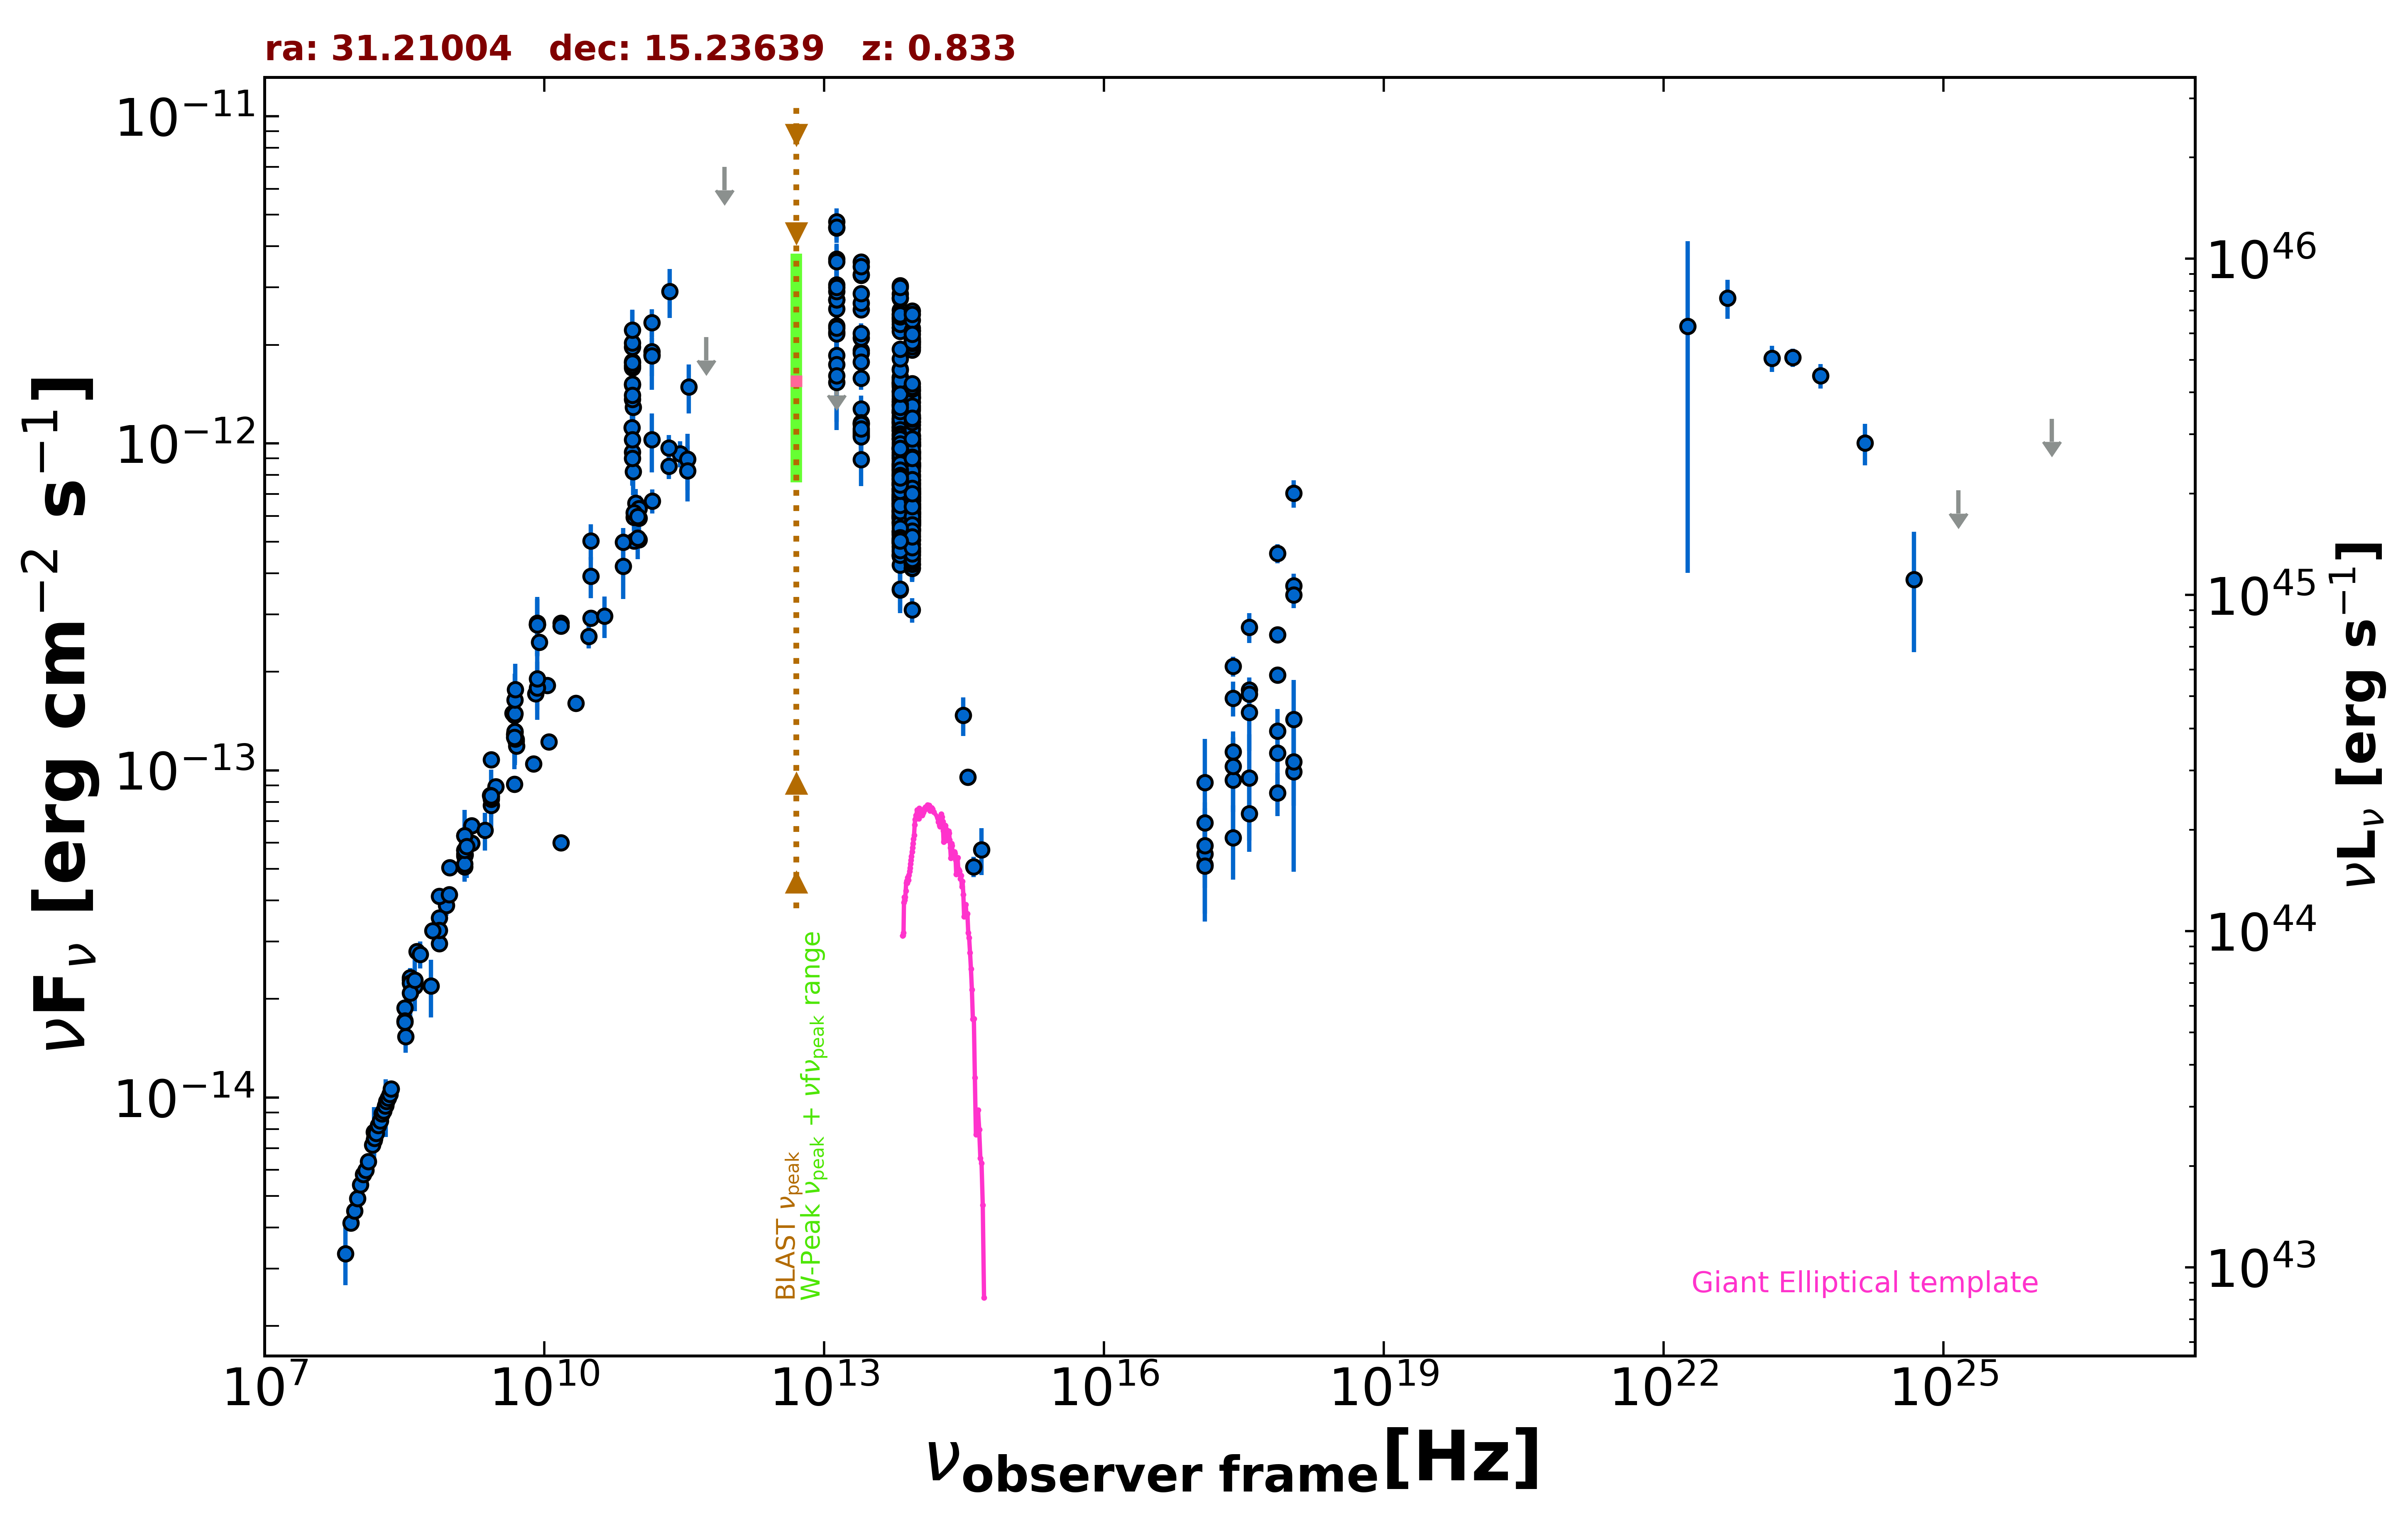

The table this chart was drawn from, first rows:
freq., flux, err_flux, MJD_start, MJD_end, flag, catalog, reference
1.400e+09, 5.695e-14, 1.710e-15, 55000, 55000, , NVSS, Condon et al. 1998  AJ  115  1693
8.870e+08, 3.861e-14, 2.710e-15, 55000, 55000, , RACS, Hale et al. 2021  PASA  38  e058
3.000e+09, 8.913e-14, 4.550e-16, 55000, 55000, , VLASSQL, Gordon et al. 2021  ApJS  255  30
2.418e+17, 2.079e-13, 1.475e-14, 55000, 55000, , WGACAT, White et al. 2000  VizieR  IX/31/wgacat
2.418e+17, 1.139e-13, 1.170e-14, 54156, 55263, , 1OUSX, Giommi et al. in preparation
1.209e+17, 5.151e-14, 7.775e-15, 54156, 55263, , 1OUSX, Giommi et al. in preparation
3.627e+17, 1.763e-13, 1.570e-14, 54156, 55263, , 1OUSX, Giommi et al. in preparation
7.253e+17, 2.595e-13, 1.420e-14, 54156, 55263, , 1OUSX, Giommi et al. in preparation
1.088e+18, 3.671e-13, 3.160e-14, 54156, 55263, , 1OUSX, Giommi et al. in preparation
7.253e+17, 1.957e-13, 1.120e-14, 55000, 55000, , 2SXPS, Evans et al. 2020  ApJS  247  54
1.209e+17, 6.918e-14, 1.050e-14, 55000, 55000, , 2SXPS, Evans et al. 2020  ApJS  247  54
3.627e+17, 1.709e-13, 1.605e-14, 55000, 55000, , 2SXPS, Evans et al. 2020  ApJS  247  54
1.088e+18, 3.434e-13, 2.985e-14, 55000, 55000, , 2SXPS, Evans et al. 2020  ApJS  247  54
1.500e+08, 7.392e-15, 7.395e-16, 55000, 55000, , TGSS150, Intema et al. 2017  A&A  598  A781
8.400e+09, 2.793e-13, 0.000e+00, 55000, 55000, , CRATES, Healey et al. 2007  ApJS  171  61
4.800e+09, 1.475e-13, 1.310e-14, 55000, 55000, , GB6, Gregory et al. 1996  ApJS  103  427
4.800e+09, 1.287e-13, 1.770e-14, 55000, 55000, , GB87, Gregory et al. 1992  VizieR  VIII/14/j20…
1.500e+10, 6.000e-14, 3.000e-15, 55000, 55000, , KUEHR, Kuehr et al. 1981  A&AS  45  367
8.720e+10, 1.116e-12, 1.569e-13, 55000, 55000, , KUEHR, Kuehr et al. 1981  A&AS  45  367
3.140e+10, 5.024e-13, 6.280e-14, 55000, 55000, , KUEHR, Kuehr et al. 1981  A&AS  45  367
1.400e+09, 5.558e-14, 1.260e-15, 55000, 55000, , KUEHR, Kuehr et al. 1981  A&AS  45  367
1.670e+09, 5.995e-14, 2.670e-15, 55000, 55000, , KUEHR, Kuehr et al. 1981  A&AS  45  367
3.140e+10, 2.920e-13, 1.570e-14, 55000, 55000, , KUEHR, Kuehr et al. 1981  A&AS  45  367
3.180e+08, 1.879e-14, 9.550e-16, 55000, 55000, , KUEHR, Kuehr et al. 1981  A&AS  45  367
3.180e+08, 1.717e-14, 8.600e-16, 55000, 55000, , KUEHR, Kuehr et al. 1981  A&AS  45  367
5.000e+09, 1.225e-13, 4.500e-15, 55000, 55000, , KUEHR, Kuehr et al. 1981  A&AS  45  367
2.700e+09, 1.077e-13, 1.100e-15, 55000, 55000, , KUEHR, Kuehr et al. 1981  A&AS  45  367
1.506e+10, 2.817e-13, 1.660e-14, 55000, 55000, , KUEHR, Kuehr et al. 1981  A&AS  45  367
1.400e+09, 5.068e-14, 1.960e-15, 55000, 55000, , KUEHR, Kuehr et al. 1981  A&AS  45  367
3.270e+08, 1.534e-14, 1.635e-15, 55000, 55000, , KUEHR, Kuehr et al. 1981  A&AS  45  367
9.000e+10, 1.287e-12, 2.250e-13, 55000, 55000, , KUEHR, Kuehr et al. 1981  A&AS  45  367
9.680e+08, 5.043e-14, 1.355e-15, 55000, 55000, , KUEHR, Kuehr et al. 1981  A&AS  45  367
4.300e+08, 2.791e-14, 1.160e-15, 55000, 55000, , KUEHR, Kuehr et al. 1981  A&AS  45  367
9.000e+10, 8.190e-13, 1.260e-13, 55000, 55000, , KUEHR, Kuehr et al. 1981  A&AS  45  367
7.500e+08, 3.540e-14, 1.350e-15, 55000, 55000, , KUEHR, Kuehr et al. 1981  A&AS  45  367
7.500e+08, 4.118e-14, 1.125e-15, 55000, 55000, , KUEHR, Kuehr et al. 1981  A&AS  45  367
5.000e+09, 1.245e-13, 1.500e-15, 55000, 55000, , KUEHR, Kuehr et al. 1981  A&AS  45  367
4.585e+09, 1.495e-13, 7.350e-15, 55000, 55000, , KUEHR, Kuehr et al. 1981  A&AS  45  367
5.009e+09, 1.187e-13, 5.000e-15, 55000, 55000, , KUEHR, Kuehr et al. 1981  A&AS  45  367
3.140e+10, 3.925e-13, 5.650e-14, 55000, 55000, , KUEHR, Kuehr et al. 1981  A&AS  45  367
3.650e+08, 2.292e-14, 2.550e-16, 55000, 55000, , KUEHR, Kuehr et al. 1981  A&AS  45  367
1.410e+09, 5.513e-14, 1.410e-15, 55000, 55000, , KUEHR, Kuehr et al. 1981  A&AS  45  367
1.400e+09, 5.474e-14, 1.260e-15, 55000, 55000, , KUEHR, Kuehr et al. 1981  A&AS  45  367
1.070e+10, 1.818e-13, 7.500e-15, 55000, 55000, , KUEHR, Kuehr et al. 1981  A&AS  45  367
8.085e+09, 1.714e-13, 8.900e-15, 55000, 55000, , KUEHR, Kuehr et al. 1981  A&AS  45  367
1.670e+09, 6.763e-14, 3.845e-15, 55000, 55000, , KUEHR, Kuehr et al. 1981  A&AS  45  367
2.695e+09, 7.816e-14, 5.925e-15, 55000, 55000, , KUEHR, Kuehr et al. 1981  A&AS  45  367
2.695e+09, 8.166e-14, 1.350e-15, 55000, 55000, , KUEHR, Kuehr et al. 1981  A&AS  45  367
2.650e+09, 8.374e-14, 5.300e-16, 55000, 55000, , KUEHR, Kuehr et al. 1981  A&AS  45  367
1.500e+10, 2.760e-13, 1.350e-14, 55000, 55000, , KUEHR, Kuehr et al. 1981  A&AS  45  367
7.500e+08, 2.955e-14, 1.275e-15, 55000, 55000, , KUEHR, Kuehr et al. 1981  A&AS  45  367
3.650e+08, 2.321e-14, 1.385e-15, 55000, 55000, , KUEHR, Kuehr et al. 1981  A&AS  45  367
4.680e+08, 2.738e-14, 2.575e-15, 55000, 55000, , KUEHR, Kuehr et al. 1981  A&AS  45  367
7.500e+08, 3.240e-14, 1.275e-15, 55000, 55000, , KUEHR, Kuehr et al. 1981  A&AS  45  367
6.350e+08, 3.232e-14, 1.525e-15, 55000, 55000, , KUEHR, Kuehr et al. 1981  A&AS  45  367
3.180e+08, 1.701e-14, 7.950e-16, 55000, 55000, , KUEHR, Kuehr et al. 1981  A&AS  45  367
1.400e+09, 5.180e-14, 1.260e-15, 55000, 55000, , KUEHR, Kuehr et al. 1981  A&AS  45  367
4.885e+09, 1.246e-13, 6.350e-15, 55000, 55000, , KUEHR, Kuehr et al. 1981  A&AS  45  367
4.080e+08, 2.187e-14, 9.400e-16, 55000, 55000, , KUEHR, Kuehr et al. 1981  A&AS  45  367
9.600e+08, 4.166e-14, 1.345e-15, 55000, 55000, , KUEHR, Kuehr et al. 1981  A&AS  45  367
... 691 more rows
